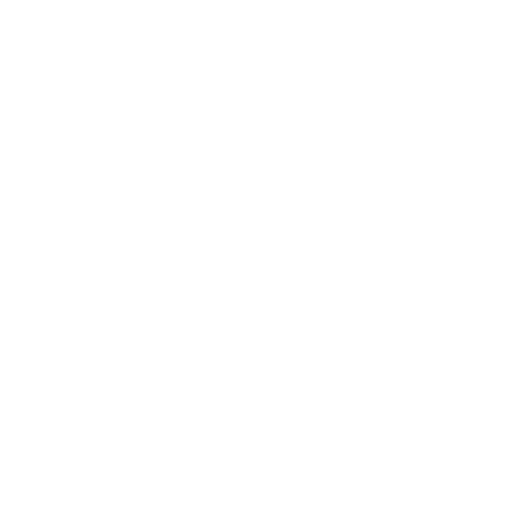
t = 0.00 s
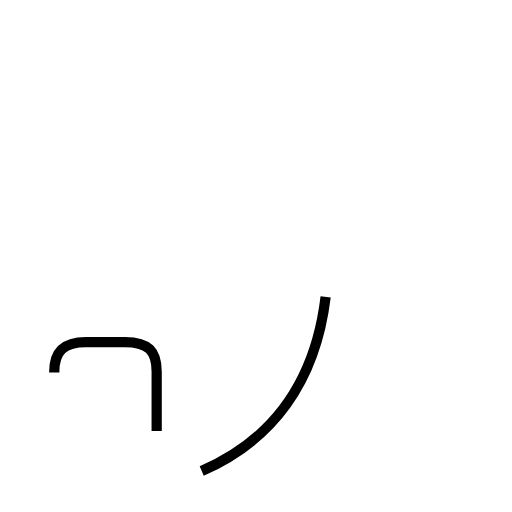
t = 1.24 s
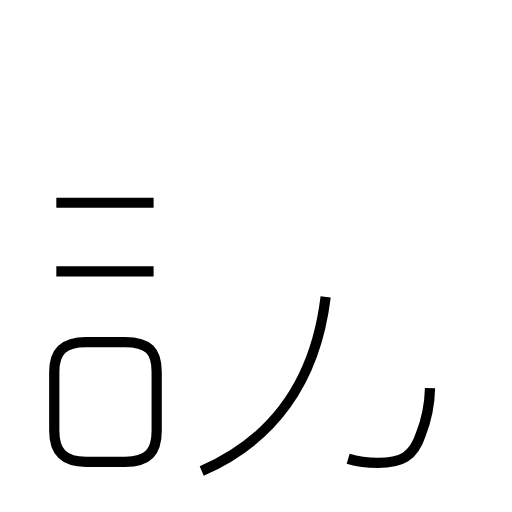
t = 2.79 s
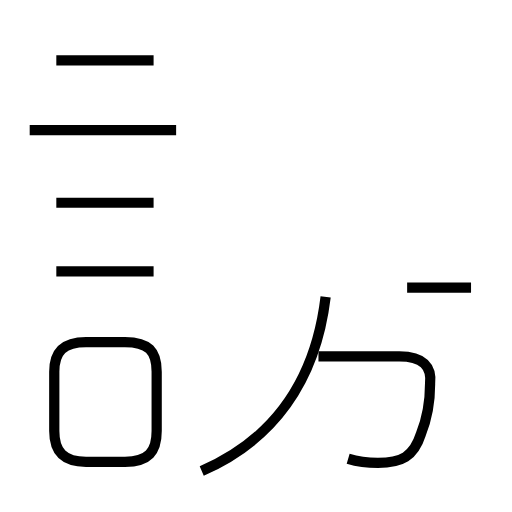
t = 4.09 s
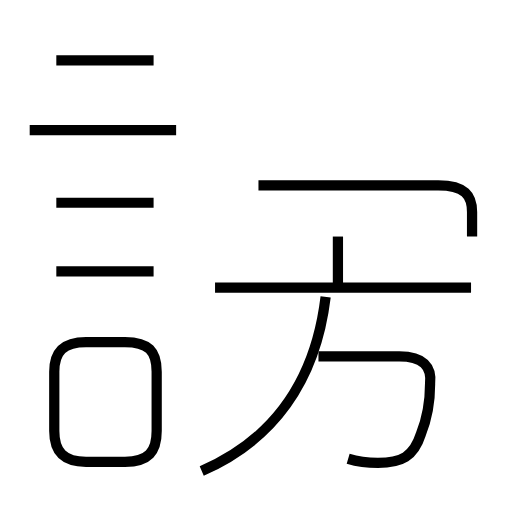
t = 5.55 s
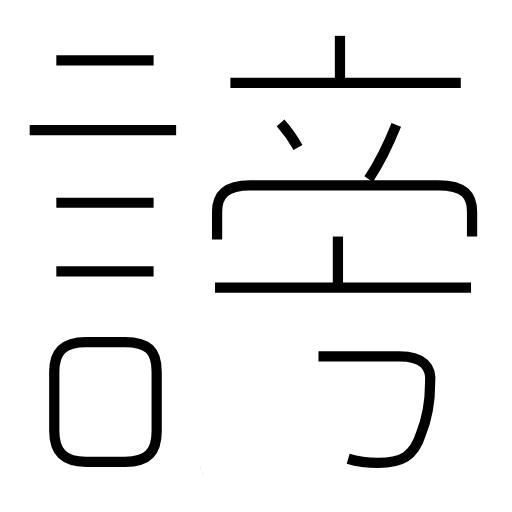
t = 6.88 s

The animated SVG that drew these frames (rendered in a browser with its animation timeline set to each time). Animation: 14 SMIL elements (animate=14); one cycle of 6.88 s.

<?xml version='1.0' encoding='utf-8'?>
<svg viewBox="0.0 -6.0 50.0 50.0" version="1.1" xmlns="http://www.w3.org/2000/svg"><rect x="-1000" y="-1000" width="2000" height="2000" stroke="white" fill="white" /><g style="fill:none;stroke:#000000;stroke-width:1"><path d="M 19.7 2.0 C 26.6 -1.0 30.8 -6.7 31.8 -15.0 " transform="translate(0.0 38.0)" stroke-dasharray="21.9389868951761" stroke-dashoffset="21.9389868951761"><animate attributeName="stroke-dashoffset" from="21.9389868951761" to="0" dur="0.658169606855283s" begin="0s; anim_end.end" fill="freeze" id="anim0" /></path><path d="M 15.3 -1.9 L 15.3 -7.7 C 15.3 -9.7 14.5 -10.6 12.2 -10.6 L 8.4 -10.6 C 6.2 -10.6 5.3 -9.7 5.3 -7.7 L 5.3 -1.9 C 5.3 0.1 6.2 1.1 8.4 1.1 L 12.2 1.1 C 14.5 1.1 15.3 0.1 15.3 -1.9 Z " transform="translate(0.0 38.0)" stroke-dasharray="39.0521301716851" stroke-dashoffset="39.0521301716851"><animate attributeName="stroke-dashoffset" from="39.0521301716851" to="0" dur="1.1715639051505529s" begin="anim0.end" fill="freeze" id="anim1" /></path><path d="M 15.0 -17.5 L 5.5 -17.5 " transform="translate(0.0 38.0)" stroke-dasharray="9.5" stroke-dashoffset="9.5"><animate attributeName="stroke-dashoffset" from="9.5" to="0" dur="0.285s" begin="anim1.end" fill="freeze" id="anim2" /></path><path d="M 15.0 -24.2 L 5.5 -24.2 " transform="translate(0.0 38.0)" stroke-dasharray="9.5" stroke-dashoffset="9.5"><animate attributeName="stroke-dashoffset" from="9.5" to="0" dur="0.285s" begin="anim2.end" fill="freeze" id="anim3" /></path><path d="M 34.0 0.8 C 35.0 1.1 36.0 1.2 36.9 1.2 C 39.2 1.2 40.4 0.6 41.1 -1.6 C 41.7 -3.1 42.0 -4.7 42.0 -6.5 C 42.2 -8.2 41.3 -9.2 39.0 -9.2 L 31.1 -9.2 " transform="translate(0.0 38.0)" stroke-dasharray="26.134761636022805" stroke-dashoffset="26.134761636022805"><animate attributeName="stroke-dashoffset" from="26.134761636022805" to="0" dur="0.7840428490806841s" begin="anim3.end" fill="freeze" id="anim4" /></path><path d="M 17.2 -31.3 L 2.9 -31.3 " transform="translate(0.0 38.0)" stroke-dasharray="14.299999999999999" stroke-dashoffset="14.299999999999999"><animate attributeName="stroke-dashoffset" from="14.299999999999999" to="0" dur="0.42899999999999994s" begin="anim4.end" fill="freeze" id="anim5" /></path><path d="M 15.0 -38.1 L 5.5 -38.1 " transform="translate(0.0 38.0)" stroke-dasharray="9.5" stroke-dashoffset="9.5"><animate attributeName="stroke-dashoffset" from="9.5" to="0" dur="0.285s" begin="anim5.end" fill="freeze" id="anim6" /></path><path d="M 46.0 -15.9 L 21.0 -15.9 " transform="translate(0.0 38.0)" stroke-dasharray="25.0" stroke-dashoffset="25.0"><animate attributeName="stroke-dashoffset" from="25.0" to="0" dur="0.75s" begin="anim6.end" fill="freeze" id="anim7" /></path><path d="M 33.0 -15.8 L 33.0 -20.9 " transform="translate(0.0 38.0)" stroke-dasharray="5.099999999999998" stroke-dashoffset="5.099999999999998"><animate attributeName="stroke-dashoffset" from="5.099999999999998" to="0" dur="0.15299999999999994s" begin="anim7.end" fill="freeze" id="anim8" /></path><path d="M 46.1 -20.9 L 46.1 -23.3 C 46.1 -24.9 45.4 -25.9 42.8 -25.9 L 24.4 -25.9 C 22.0 -25.9 21.2 -24.9 21.2 -23.3 L 21.2 -20.6 " transform="translate(0.0 38.0)" stroke-dasharray="33.0974385988115" stroke-dashoffset="33.0974385988115"><animate attributeName="stroke-dashoffset" from="33.0974385988115" to="0" dur="0.9929231579643449s" begin="anim8.end" fill="freeze" id="anim9" /></path><path d="M 29.1 -29.6 C 28.6 -30.5 28.1 -31.2 27.4 -32.0 " transform="translate(0.0 38.0)" stroke-dasharray="2.9471627974073122" stroke-dashoffset="2.9471627974073122"><animate attributeName="stroke-dashoffset" from="2.9471627974073122" to="0" dur="0.08841488392221937s" begin="anim9.end" fill="freeze" id="anim10" /></path><path d="M 36.0 -26.5 C 37.0 -28.0 37.9 -29.8 38.7 -31.8 " transform="translate(0.0 38.0)" stroke-dasharray="5.958560000381133" stroke-dashoffset="5.958560000381133"><animate attributeName="stroke-dashoffset" from="5.958560000381133" to="0" dur="0.17875680001143399s" begin="anim10.end" fill="freeze" id="anim11" /></path><path d="M 45.0 -35.9 L 22.5 -35.9 " transform="translate(0.0 38.0)" stroke-dasharray="22.5" stroke-dashoffset="22.5"><animate attributeName="stroke-dashoffset" from="22.5" to="0" dur="0.6749999999999999s" begin="anim11.end" fill="freeze" id="anim12" /></path><path d="M 33.2 -35.8 L 33.2 -40.5" transform="translate(0.0 38.0)" stroke-dasharray="4.700000000000003" stroke-dashoffset="4.700000000000003"><animate attributeName="stroke-dashoffset" from="4.700000000000003" to="0" dur="0.14100000000000007s" begin="anim12.end" fill="freeze" id="anim_end" /></path></g></svg>
